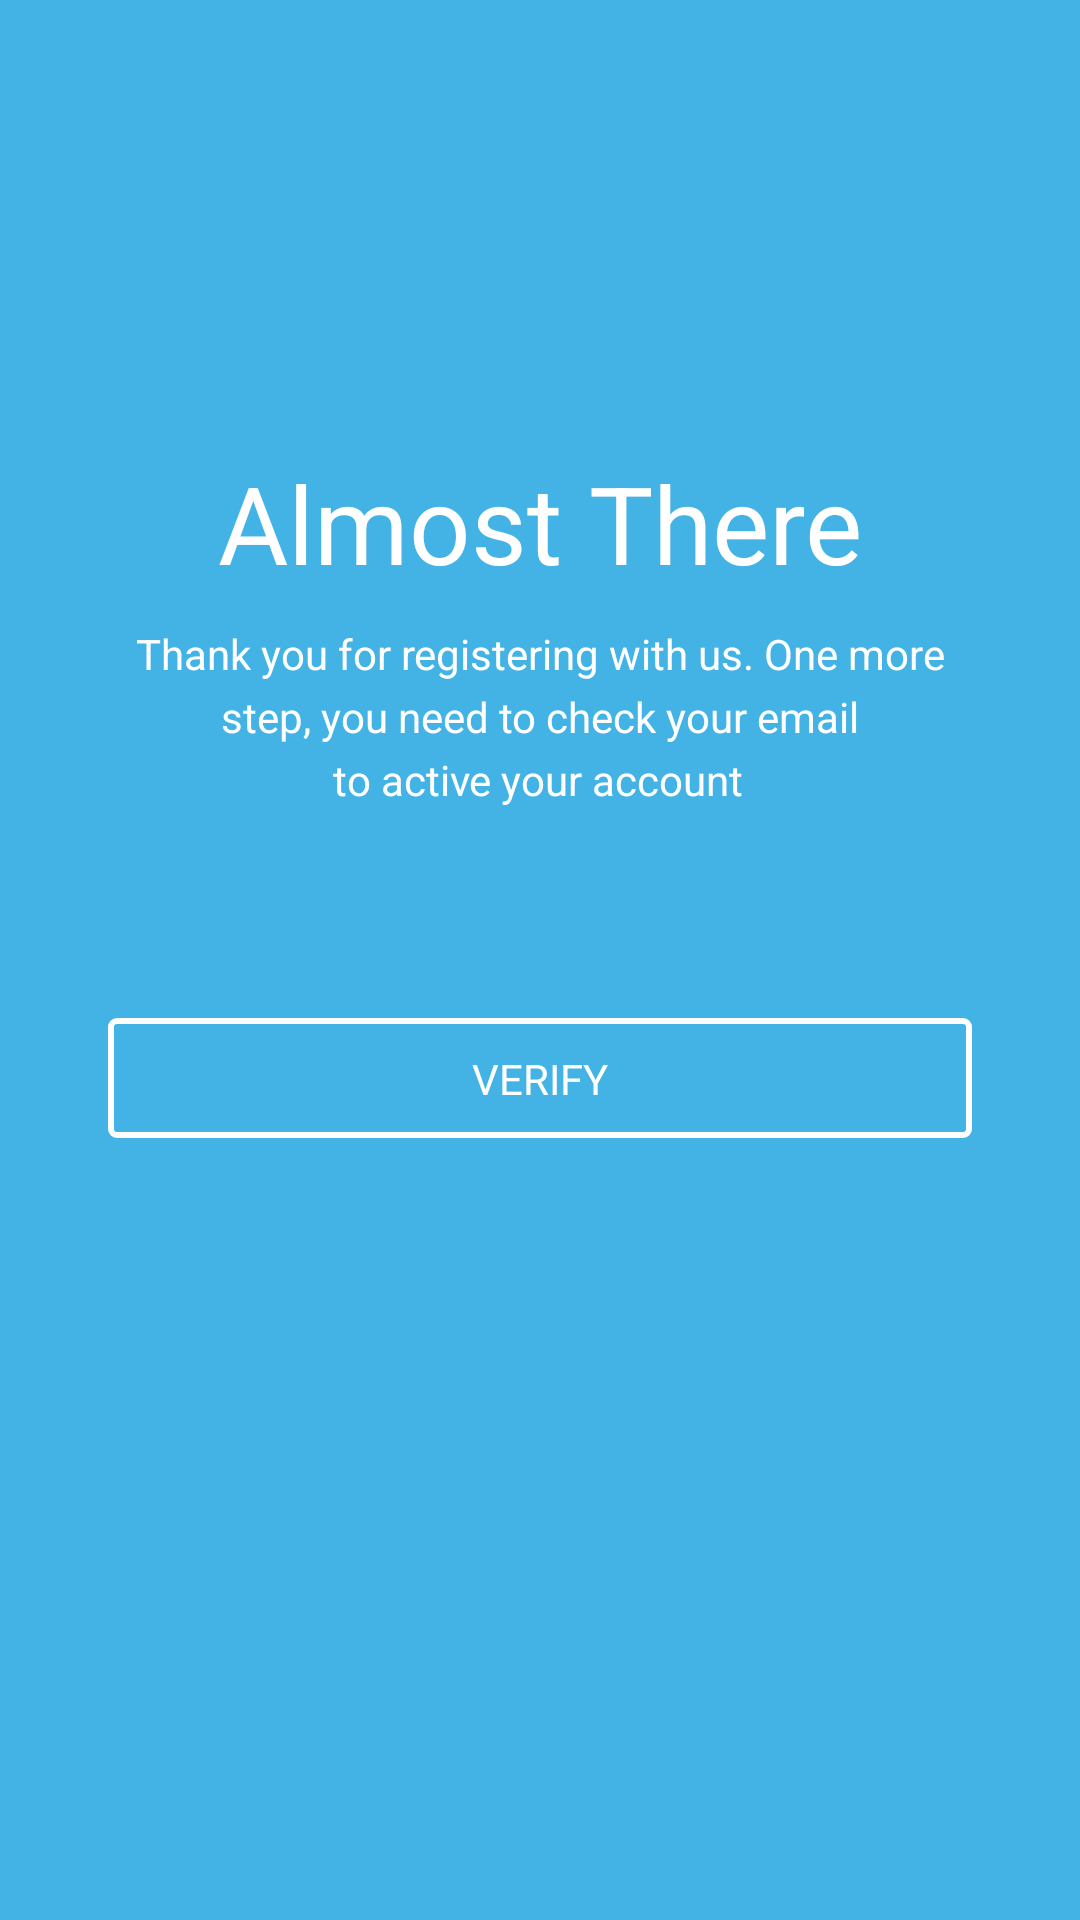

Layout XML and referenced resources for this Android screen:
<!-- AndroidManifest.xml: application theme Theme.Bloodshare -->
<!-- res/layout/activity_almost.xml -->
<?xml version="1.0" encoding="utf-8"?>
<ScrollView xmlns:android="http://schemas.android.com/apk/res/android"
    xmlns:app="http://schemas.android.com/apk/res-auto"
    xmlns:tools="http://schemas.android.com/tools"
    android:layout_width="match_parent"
    android:layout_height="match_parent"
    android:background="@color/lightblue"
    android:clickable="true"
    android:visibility="visible"
    tools:context=".LoginActivity"
    tools:visibility="visible">


    <androidx.constraintlayout.widget.ConstraintLayout
        android:layout_width="match_parent"
        android:layout_height="match_parent">

        <ImageButton
            android:id="@+id/button_verif"
            android:layout_width="0dp"
            android:layout_height="60dp"
            android:layout_marginStart="24dp"
            android:layout_marginTop="60dp"
            android:layout_marginEnd="24dp"
            android:backgroundTint="@color/lightblue"
            app:layout_constraintEnd_toEndOf="parent"
            app:layout_constraintHorizontal_bias="1.0"
            app:layout_constraintStart_toStartOf="parent"
            app:layout_constraintTop_toBottomOf="@+id/textView15"
            app:srcCompat="@drawable/outlined_button" />

        <TextView
            android:id="@+id/textView6"
            android:layout_width="wrap_content"
            android:layout_height="wrap_content"
            android:text="@string/verif"
            android:textColor="@color/white"
            app:layout_constraintBottom_toBottomOf="@+id/button_verif"
            app:layout_constraintEnd_toEndOf="@+id/button_verif"
            app:layout_constraintStart_toStartOf="@+id/button_verif"
            app:layout_constraintTop_toTopOf="@+id/button_verif" />

        <TextView
            android:id="@+id/textView2"
            android:layout_width="wrap_content"
            android:layout_height="wrap_content"
            android:layout_marginTop="150dp"
            android:text="@string/almost"
            android:textColor="@color/white"
            android:textSize="36sp"
            android:textStyle="normal"
            app:layout_constraintEnd_toEndOf="parent"
            app:layout_constraintStart_toStartOf="parent"
            app:layout_constraintTop_toTopOf="parent" />

        <TextView
            android:id="@+id/textView14"
            android:layout_width="wrap_content"
            android:layout_height="wrap_content"
            android:layout_marginTop="10dp"
            android:text="@string/activatewarn1"
            android:textColor="@color/white"
            app:layout_constraintEnd_toEndOf="parent"
            app:layout_constraintStart_toStartOf="parent"
            app:layout_constraintTop_toBottomOf="@+id/textView2" />

        <TextView
            android:id="@+id/textView15"
            android:layout_width="wrap_content"
            android:layout_height="wrap_content"
            android:layout_marginTop="2dp"
            android:text="@string/activatewarn3"
            android:textColor="@color/white"
            app:layout_constraintEnd_toEndOf="parent"
            app:layout_constraintHorizontal_bias="0.498"
            app:layout_constraintStart_toStartOf="parent"
            app:layout_constraintTop_toBottomOf="@+id/textView16" />

        <TextView
            android:id="@+id/textView16"
            android:layout_width="wrap_content"
            android:layout_height="wrap_content"
            android:layout_marginTop="2dp"
            android:text="@string/activatewarn2"
            android:textColor="@color/white"
            app:layout_constraintEnd_toEndOf="parent"
            app:layout_constraintStart_toStartOf="parent"
            app:layout_constraintTop_toBottomOf="@+id/textView14" />

    </androidx.constraintlayout.widget.ConstraintLayout>
</ScrollView>
<!-- resources referenced by this layout -->
<resources>
  <color name="lightblue">#43b3e6</color>
  <color name="white">#FFFFFFFF</color>
  <!-- drawable outlined_button (drawable) -->
  <?xml version="1.0" encoding="utf-8"?>
  <shape xmlns:android="http://schemas.android.com/apk/res/android"
      android:shape="rectangle">
  
      <stroke
          android:width="2dp"
          android:color="@android:color/white" />
  
      <corners
          android:radius="2dp" />
  </shape>
  <string name="activatewarn1">Thank you for registering with us. One more</string>
  <string name="activatewarn2">step, you need to check your email</string>
  <string name="activatewarn3">to active your account</string>
  <string name="almost">Almost There</string>
  <string name="verif">VERIFY</string>
  <style name="Theme.Bloodshare" parent="Theme.MaterialComponents.DayNight.DarkActionBar">
          
          <item name="colorPrimary">@color/purple_500</item>
          <item name="colorPrimaryVariant">@color/purple_700</item>
          <item name="colorOnPrimary">@color/white</item>
          
          <item name="colorSecondary">@color/teal_200</item>
          <item name="colorSecondaryVariant">@color/teal_700</item>
          <item name="colorOnSecondary">@color/black</item>
          
          <item name="android:statusBarColor" tools:targetApi="l">?attr/colorPrimaryVariant</item>
          
      </style>
  <color name="purple_500">#FF6200EE</color>
  <color name="purple_700">#FF3700B3</color>
  <color name="teal_200">#FF03DAC5</color>
  <color name="teal_700">#FF018786</color>
  <color name="black">#FF000000</color>
</resources>
